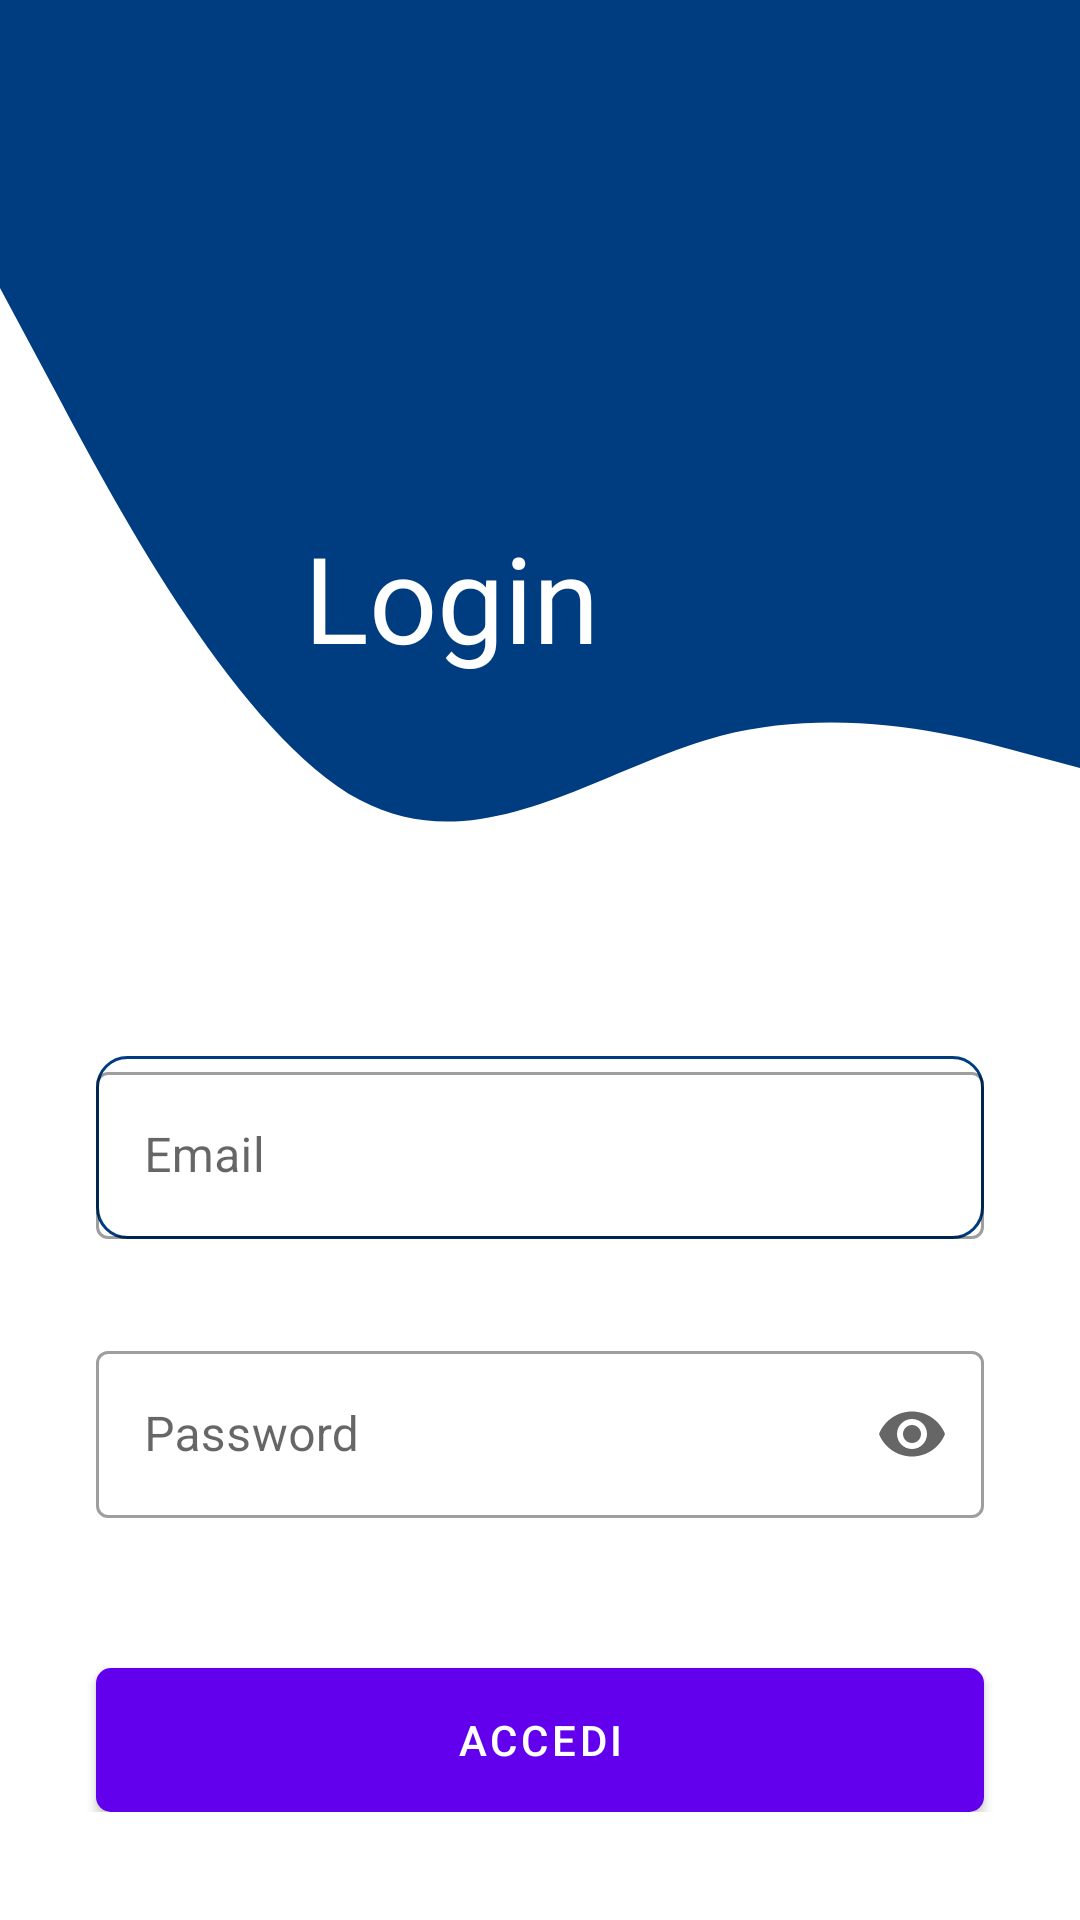

Layout XML and referenced resources for this Android screen:
<!-- AndroidManifest.xml: activity theme Theme.Orari_new.NoActionBar -->
<!-- res/layout/activity_login.xml -->
<?xml version="1.0" encoding="utf-8"?>
<ScrollView xmlns:android="http://schemas.android.com/apk/res/android"
    xmlns:app="http://schemas.android.com/apk/res-auto"
    xmlns:tools="http://schemas.android.com/tools"
    android:layout_width="match_parent"
    android:layout_height="match_parent"
    android:orientation="vertical"
    tools:context=".accessoUtenti.LoginActivity">

    <androidx.constraintlayout.widget.ConstraintLayout
        android:layout_width="match_parent"
        android:layout_height="wrap_content">

        <View
            android:id="@+id/view"
            android:layout_width="match_parent"
            android:layout_height="320dp"
            android:background="@drawable/ic_wave"
            app:layout_constraintEnd_toEndOf="parent"
            app:layout_constraintHorizontal_bias="0.0"
            app:layout_constraintStart_toStartOf="parent"
            app:layout_constraintTop_toTopOf="parent" />


        <TextView
            android:id="@+id/textView17"
            android:layout_width="wrap_content"
            android:layout_height="wrap_content"
            android:layout_marginTop="50dp"
            android:text="Login"
            android:textColor="@color/white"
            android:textSize="40dp"
            app:layout_constraintBottom_toBottomOf="@+id/view"
            app:layout_constraintEnd_toEndOf="parent"
            app:layout_constraintHorizontal_bias="0.387"
            app:layout_constraintStart_toStartOf="parent"
            app:layout_constraintTop_toTopOf="parent"
            app:layout_constraintVertical_bias="0.565" />


        <com.google.android.material.textfield.TextInputLayout
            android:id="@+id/inputLayoutEmail"
            style="@style/Widget.MaterialComponents.TextInputLayout.OutlinedBox"

            android:layout_width="match_parent"
            android:layout_height="wrap_content"
            android:layout_marginStart="32dp"
            android:layout_marginTop="32dp"
            android:layout_marginEnd="32dp"
            android:hint="Email"
            android:background="@drawable/costum_input"
            app:endIconMode="clear_text"
            app:layout_constraintEnd_toEndOf="parent"
            app:layout_constraintHorizontal_bias="1.0"
            app:layout_constraintStart_toStartOf="parent"
            app:layout_constraintTop_toBottomOf="@+id/view"
            app:startIconDrawable="@drawable/ic_email">

            <com.google.android.material.textfield.TextInputEditText
                android:id="@+id/edit_email"
                android:layout_width="match_parent"
                android:layout_height="wrap_content"
                android:inputType="textPostalAddress" />

        </com.google.android.material.textfield.TextInputLayout>

        <com.google.android.material.textfield.TextInputLayout
            android:id="@+id/inputLayoutPassword"
            style="@style/Widget.MaterialComponents.TextInputLayout.OutlinedBox"
            android:layout_width="match_parent"
            android:layout_height="wrap_content"
            android:layout_marginStart="32dp"
            android:layout_marginTop="32dp"
            android:layout_marginEnd="32dp"
            android:hint="Password"
            app:endIconMode="password_toggle"
            app:layout_constraintEnd_toEndOf="parent"
            app:layout_constraintStart_toStartOf="parent"
            app:layout_constraintTop_toBottomOf="@+id/inputLayoutEmail"
            app:startIconDrawable="@drawable/ic_lock">

            <com.google.android.material.textfield.TextInputEditText
                android:id="@+id/edit_password"
                android:layout_width="match_parent"
                android:layout_height="wrap_content"
                android:inputType="textPassword" />

        </com.google.android.material.textfield.TextInputLayout>


        <Button
            android:id="@+id/btn_salvaEdit"
            android:layout_width="match_parent"
            android:layout_height="match_parent"
            android:layout_marginStart="32dp"
            android:layout_marginTop="50dp"
            android:layout_marginEnd="32dp"
            android:text="Accedi"
            android:background="@drawable/round_border"
            android:textColor="@color/white"
            app:layout_constraintBottom_toBottomOf="parent"
            app:layout_constraintEnd_toEndOf="parent"
            app:layout_constraintStart_toStartOf="parent"
            app:layout_constraintTop_toBottomOf="@+id/inputLayoutPassword" />


    </androidx.constraintlayout.widget.ConstraintLayout>
</ScrollView>
<!-- resources referenced by this layout -->
<resources>
  <color name="white">#FFFFFFFF</color>
  <!-- drawable costum_input (drawable) -->
  <?xml version="1.0" encoding="utf-8"?>
  <selector xmlns:android="http://schemas.android.com/apk/res/android">
  
      <item android:state_enabled="true" android:state_focused="true">
          <shape android:shape="rectangle">
              <corners android:radius="10dp"/>
              <stroke android:color="@color/design_default_color_on_primary" android:width="1dp"/>
          </shape>
      </item>
  
  
      <item android:state_enabled="true" >
          <shape android:shape="rectangle">
              <solid android:color="@color/white"/>
              <corners android:radius="10dp"/>
              <stroke android:color="@color/blue" android:width="1dp"/>
          </shape>
      </item>
  
  
  
  </selector>
  <!-- drawable ic_wave (drawable) -->
  <vector xmlns:android="http://schemas.android.com/apk/res/android"
      android:width="1440dp"
      android:height="320dp"
      android:viewportWidth="1440"
      android:viewportHeight="320">
    <path
        android:pathData="M0,96L80,133.3C160,171 320,245 480,266.7C640,288 800,256 960,245.3C1120,235 1280,245 1360,250.7L1440,256L1440,0L1360,0C1280,0 1120,0 960,0C800,0 640,0 480,0C320,0 160,0 80,0L0,0Z"
        android:fillColor="#003d80"/>
  </vector>
  <!-- drawable round_border (drawable-v24) -->
  <?xml version="1.0" encoding="utf-8"?>
  <shape android:shape="rectangle" xmlns:android="http://schemas.android.com/apk/res/android">
  <solid android:color="@color/blue"/>
  
      <corners
          android:bottomRightRadius="5dip"
          android:bottomLeftRadius="5dip"
          android:topLeftRadius="5dip"
          android:topRightRadius="5dip"/>
  
  </shape>
  <style name="Theme.Orari_new.NoActionBar">
          <item name="windowActionBar">false</item>
          <item name="windowNoTitle">true</item>
      </style>
  <color name="blue">#003d80</color>
</resources>
